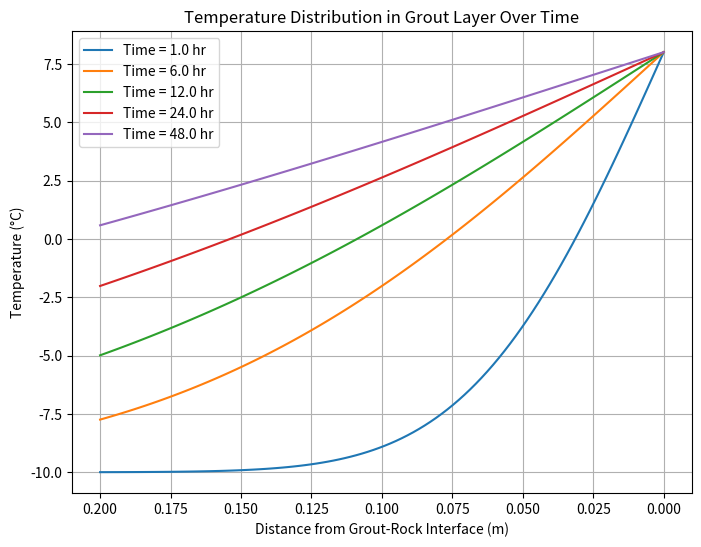

Source code (Python):
import numpy as np
from scipy.special import erf
import matplotlib.pyplot as plt

# Material properties
k_grout = 1.5       # Thermal conductivity (W/m·K)
rho_grout = 1269    # Density (kg/m³)
cp_grout = 3000     # Specific heat capacity (J/kg·K)
alpha_grout = k_grout / (rho_grout * cp_grout)  # Thermal diffusivity (m²/s)

# Initial and boundary conditions
T_initial = -10.0    # Initial temperature (°C)
T_infinity = 8.0    # Ambient temperature at surface (°C)

# Positions to evaluate (distance from surface, m)
x_positions = np.linspace(0, 0.2, 100)  # Grout layer thickness is 0.2 m

# Times to evaluate (s)
times = [1 * 3600, 6 * 3600, 12 * 3600, 24 * 3600, 48 * 3600]  # Times in seconds

# Function to calculate temperature at position x and time t
def temperature_semi_infinite(T_i, T_inf, x, t, alpha):
    return T_inf + (T_i - T_inf) * erf(x / (2 * np.sqrt(alpha * t)))

# Plot temperature profiles at different times
plt.figure(figsize=(8, 6))

for t in times:
    T_x = temperature_semi_infinite(T_initial, T_infinity, x_positions, t, alpha_grout)
    plt.plot(x_positions, T_x, label=f'Time = {t/3600} hr')

plt.xlabel('Distance from Grout-Rock Interface (m)')
plt.ylabel('Temperature (°C)')
plt.title('Temperature Distribution in Grout Layer Over Time')
plt.legend()
plt.grid(True)
plt.gca().invert_xaxis()  # Invert x-axis to show surface on the left
plt.show()
